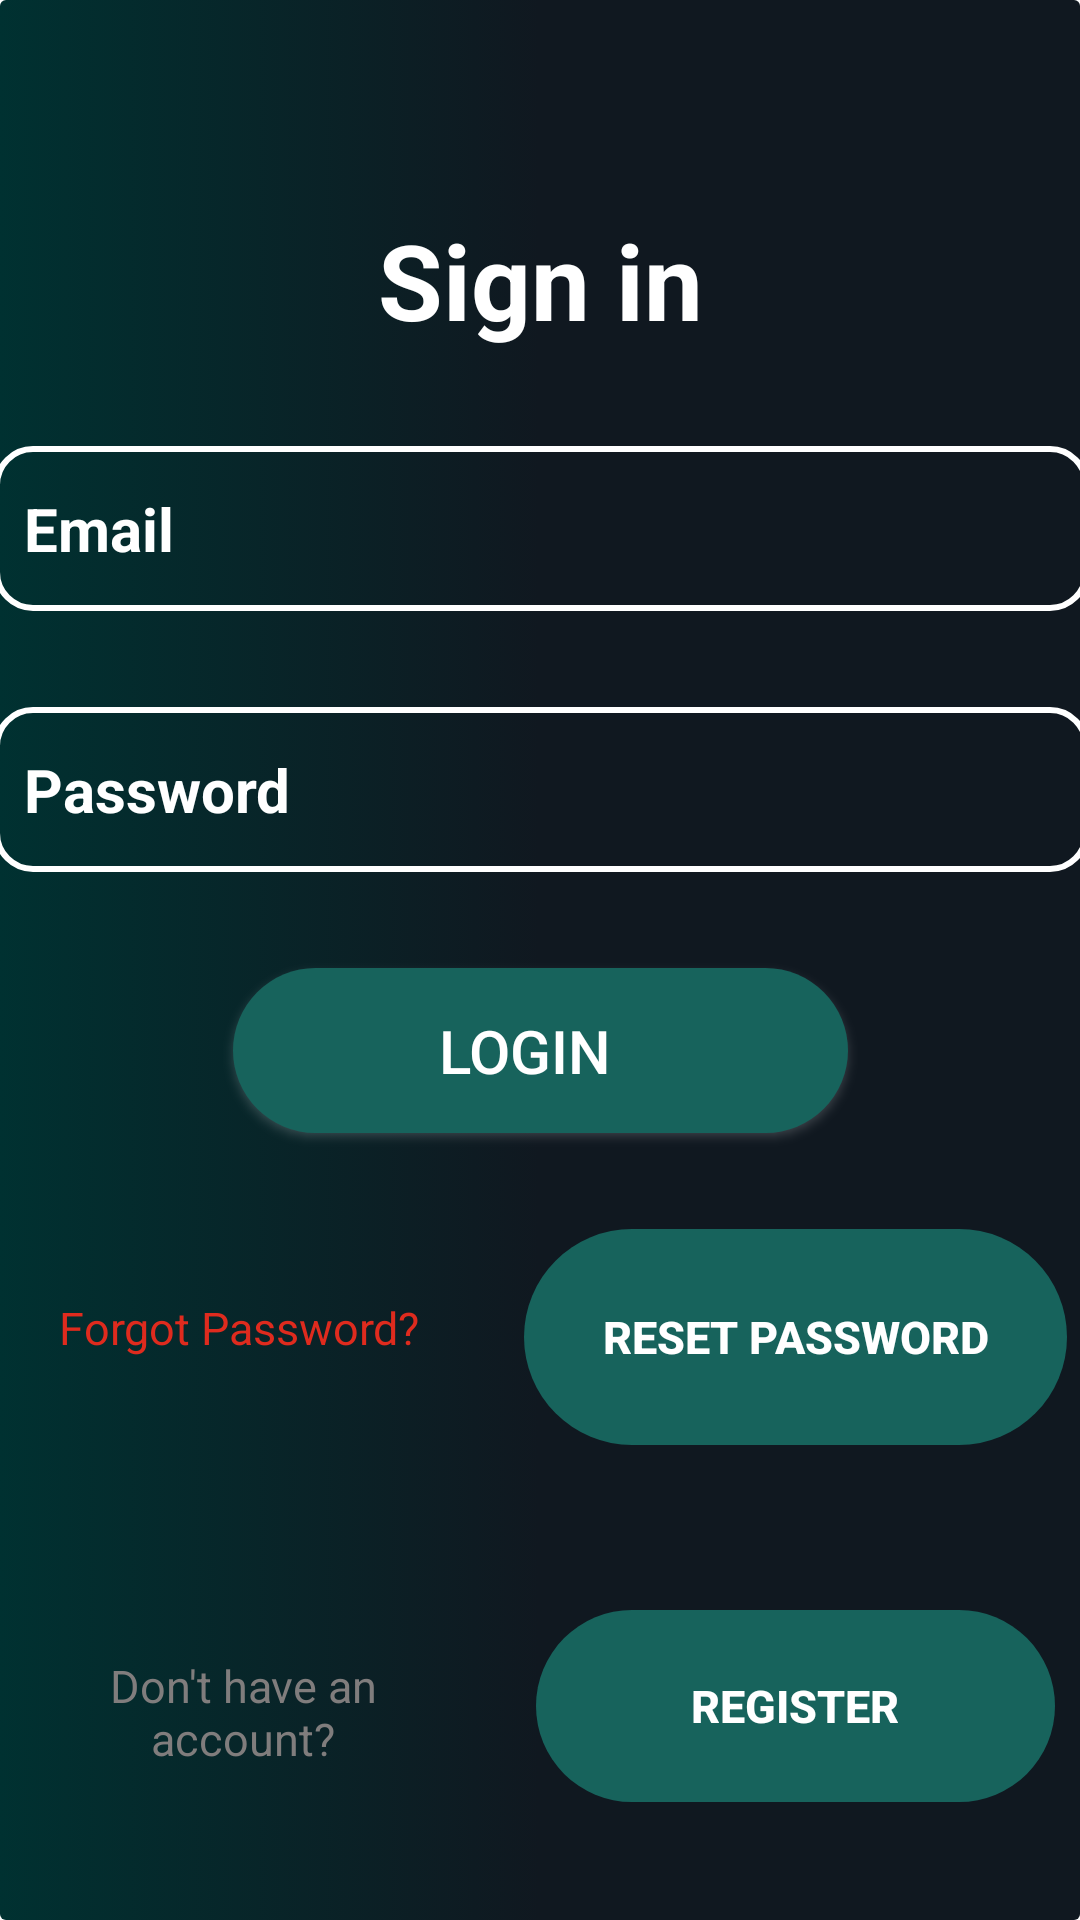

This screen was rendered from an Android layout file. Write that file and the resources it references.
<!-- AndroidManifest.xml: application theme Theme.TuneInn -->
<!-- res/layout/activity_login.xml -->
<?xml version="1.0" encoding="utf-8"?>
<androidx.constraintlayout.widget.ConstraintLayout xmlns:android="http://schemas.android.com/apk/res/android"
    xmlns:app="http://schemas.android.com/apk/res-auto"
    xmlns:tools="http://schemas.android.com/tools"
    android:layout_width="match_parent"
    android:layout_height="match_parent"
    android:background="@drawable/gradient_blur">

    <TextView
        android:id="@+id/signinText"
        android:layout_width="wrap_content"
        android:layout_height="wrap_content"
        android:layout_marginTop="70dp"


        android:text="@string/signin"
        android:textColor="#FFFFFF"
        android:textSize="35sp"
        android:textStyle="bold"


        app:layout_constraintBottom_toBottomOf="parent"
        app:layout_constraintEnd_toEndOf="parent"
        app:layout_constraintStart_toStartOf="parent"
        app:layout_constraintTop_toTopOf="parent"
        app:layout_constraintVertical_bias="0.0" />

    <androidx.appcompat.widget.AppCompatEditText
        android:id="@+id/editEmail"
        android:layout_width="365dp"
        android:layout_height="55dp"
        android:layout_marginStart="32dp"
        android:layout_marginTop="32dp"
        android:layout_marginEnd="32dp"


        android:background="@drawable/border"

        android:drawableLeft="@drawable/ic_baseline_account_circle_24"


        android:drawablePadding="10sp"
        android:ems="10"
        android:hint="Email"
        android:inputType="textEmailAddress"
        android:minHeight="48dp"
        android:padding="10sp"
        android:textColor="@color/white"
        android:textColorHint="@color/white"


        android:textSize="20sp"
        android:textStyle="bold"


        app:layout_constraintEnd_toEndOf="parent"
        app:layout_constraintStart_toStartOf="parent"
        app:layout_constraintTop_toBottomOf="@+id/signinText" />

    <androidx.appcompat.widget.AppCompatEditText
        android:id="@+id/editPassword"
        android:layout_width="365dp"
        android:layout_height="55dp"
        android:layout_marginTop="32dp"


        android:background="@drawable/border"

        android:drawableLeft="@drawable/ic_baseline_vpn_key_24"


        android:drawablePadding="10sp"
        android:ems="10"
        android:hint="Password"
        android:inputType="textPassword"
        android:minHeight="48dp"
        android:padding="10sp"
        android:textColor="@color/white"
        android:textColorHint="@color/white"


        android:textSize="20sp"
        android:textStyle="bold"


        app:layout_constraintEnd_toEndOf="@+id/editEmail"
        app:layout_constraintStart_toStartOf="@+id/editEmail"
        app:layout_constraintTop_toBottomOf="@+id/editEmail" />

    <androidx.appcompat.widget.AppCompatButton
        android:id="@+id/loginButton"
        android:layout_width="0dp"
        android:layout_height="55dp"
        android:layout_marginStart="80dp"
        android:layout_marginTop="32dp"
        android:layout_marginEnd="80dp"
        android:background="@drawable/bg3"
        android:outlineSpotShadowColor="@color/white"

        android:text="Login  "
        android:textColor="@color/white"


        android:textSize="20sp"


        app:layout_constraintEnd_toEndOf="@+id/editPassword"
        app:layout_constraintStart_toStartOf="@+id/editPassword"
        app:layout_constraintTop_toBottomOf="@+id/editPassword" />

    <TextView
        android:id="@+id/forgotPasswordText"
        android:layout_width="150dp"
        android:layout_height="66dp"
        android:layout_marginStart="32dp"
        android:layout_marginTop="32dp"
        android:layout_marginEnd="10dp"
        android:gravity="center"


        android:text="Forgot Password?"
        android:textColor="#DF2B1E"
        android:textSize="15sp"


        app:layout_constraintEnd_toStartOf="@+id/forgotPasswordButton"
        app:layout_constraintStart_toStartOf="parent"
        app:layout_constraintTop_toBottomOf="@+id/loginButton" />

    <androidx.appcompat.widget.AppCompatButton
        android:id="@+id/forgotPasswordButton"
        android:layout_width="181dp"
        android:layout_height="72dp"
        android:layout_marginStart="10dp"
        android:layout_marginTop="32dp"
        android:layout_marginEnd="32dp"
        style="?android:attr/borderlessButtonStyle"
        android:background="@drawable/bg3"
        android:text="Reset Password"
        android:textColor="@color/white"
        android:textSize="15sp"
        android:textStyle="bold"
        app:layout_constraintEnd_toEndOf="parent"
        app:layout_constraintStart_toEndOf="@+id/forgotPasswordText"
        app:layout_constraintTop_toBottomOf="@+id/loginButton" />

    <TextView
        android:id="@+id/textView3"
        android:layout_width="153dp"
        android:layout_height="51dp"
        android:layout_marginTop="76dp"
        android:text="Don't have an account?"
        android:textAlignment="center"
        android:textColor="#807D7D"
        android:textSize="15sp"
        app:layout_constraintEnd_toEndOf="@+id/forgotPasswordText"
        app:layout_constraintHorizontal_bias="0.0"
        app:layout_constraintStart_toStartOf="@+id/forgotPasswordText"
        app:layout_constraintTop_toBottomOf="@+id/forgotPasswordText" />

    <androidx.appcompat.widget.AppCompatButton
        android:id="@+id/gotoRegisterButton"
        android:layout_width="173dp"
        android:layout_height="64dp"
        android:layout_marginTop="55dp"
        android:background="@drawable/bg3"
        style="?android:attr/borderlessButtonStyle"
        android:text="Register"
        android:textColor="@color/white"
        android:textSize="15sp"
        android:textStyle="bold"
        app:layout_constraintEnd_toEndOf="@+id/forgotPasswordButton"
        app:layout_constraintStart_toStartOf="@+id/forgotPasswordButton"
        app:layout_constraintTop_toBottomOf="@+id/forgotPasswordButton" />

    <ProgressBar
        android:id="@+id/progressBar"
        style="?android:attr/progressBarStyleLarge"
        android:layout_width="wrap_content"
        android:layout_height="wrap_content"
        android:layout_centerInParent="true"
        android:visibility="gone"
        app:layout_constraintBottom_toBottomOf="parent"
        app:layout_constraintHorizontal_bias="0.498"
        app:layout_constraintLeft_toLeftOf="parent"
        app:layout_constraintRight_toRightOf="parent"
        app:layout_constraintTop_toTopOf="parent"
        app:layout_constraintVertical_bias="0.311"
        tools:ignore="MissingConstraints" />

</androidx.constraintlayout.widget.ConstraintLayout>
<!-- resources referenced by this layout -->
<resources>
  <color name="white">#FFFFFFFF</color>
  <!-- drawable bg3 (drawable) -->
  <?xml version="1.0" encoding="utf-8"?>
  <shape xmlns:android="http://schemas.android.com/apk/res/android">
  
      <solid android:color="#17635C"/>
      <corners android:radius="500dp"/>
  
  </shape>
  <!-- drawable border (drawable) -->
  <?xml version="1.0" encoding="utf-8"?>
  <shape xmlns:android="http://schemas.android.com/apk/res/android">
      <stroke
          android:width="2dp"
          android:color="@color/white"
          />
      <corners android:radius="12dp"/>
  </shape>
  <!-- drawable gradient_blur (drawable) -->
  <?xml version="1.0" encoding="utf-8"?>
  <selector xmlns:android="http://schemas.android.com/apk/res/android">
      <item>
          <shape
              android:shape="rectangle">
              <gradient
                  android:startColor="@color/dark_green"
                  android:centerColor="@color/light_black"
                  android:endColor="@color/light_black"/>
              <corners android:radius="2dp"/>
          </shape>
  
      </item>
  
  </selector>
  <string name="signin">Sign in</string>
  <style name="Theme.TuneInn" parent="Theme.MaterialComponents.DayNight.NoActionBar">
          
          <item name="colorPrimary">@color/purple_500</item>
          <item name="colorPrimaryVariant">@color/purple_700</item>
          <item name="colorOnPrimary">@color/white</item>
          
          <item name="colorSecondary">@color/teal_200</item>
          <item name="colorSecondaryVariant">@color/teal_700</item>
          <item name="colorOnSecondary">@color/black</item>
          
          <item name="android:statusBarColor">?attr/colorPrimaryVariant</item>
          
      </style>
  <color name="dark_green">#003131</color>
  <color name="light_black">#101820</color>
  <color name="purple_500">#FF6200EE</color>
  <color name="purple_700">#FF3700B3</color>
  <color name="teal_200">#FF03DAC5</color>
  <color name="teal_700">#FF018786</color>
  <color name="black">#FF000000</color>
</resources>
